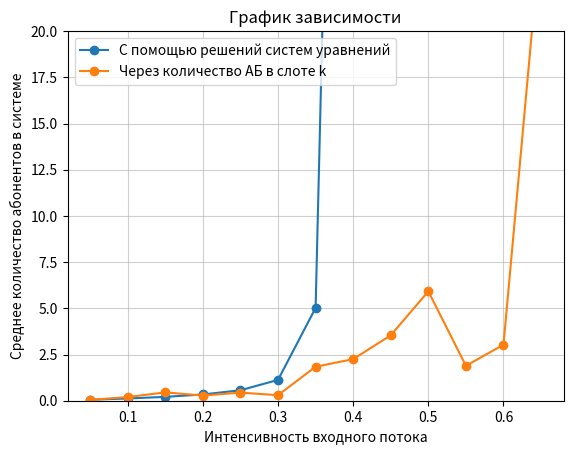

Write Python code to recreate this figure.

import numpy as np
from scipy.linalg import solve
from scipy.stats import poisson, binom
import math
import matplotlib.pyplot as plt


# Значения лямбды
lmd = [0.05, 0.1, 0.15, 0.2, 0.25, 0.3, 0.35, 0.4, 0.45, 0.5, 0.55, 0.6, 0.65]

# Генерирование матрицы переходных состояний

n = 100  # Количество слотов
M = [0 for i in range(len(lmd))] # Среднее количество АБ

# Заполнение матрицы
for l in range(len(lmd)): # Смена значений лямбды
    # Создание матрицы n на n
    P = [[] for i in range(n)]
    for i in range(n):
        for j in range(n):
            x = 0  # Количество переданных сообщений (может быть 1 или 0)
            Pr0 = 0  # Произведение верояностей при x = 0
            y = i - j + x  # Подсчет сколько пользователей должно прийти
            if y >= 0:
                if j == 0:
                    # Вероятность, что ни одно сообщение не отправлено
                    R = 1 - binom.pmf(k=1, n=j, p=1)
                else:
                    R = 1 - binom.pmf(k=1, n=j, p=1 / j)
                try:
                    # Вероятность, что придет i абонентов
                    p = lmd[l] ** y / math.factorial(y) * pow(math.e,
                                                           -lmd[l])
                    Pr0 = p * R
                except OverflowError:
                    p = 0
                    Pr0 = p * R

            x = 1  # Количество переданных сообщений равно 1
            Pr1 = 0
            y = i - j + x
            if y >= 0:
                if j == 0:
                    R = binom.pmf(k=1, n=j, p=1)
                else:
                    R = binom.pmf(k=1, n=j, p=1 / j)
                try:
                    p = lmd[l] ** y / math.factorial(y) * pow(math.e,
                                                           -lmd[l])
                    Pr1 = p * R
                except OverflowError:
                    p = 0
                    Pr1 = p * R

            Pr = Pr0 + Pr1
            P[i].append(Pr)
    P = np.array(P)
    print("PP", P.reshape(n, n), '\n')

    # Коээфициенты перед П
    Matrix = [[] for i in range(n)]
    for i in range(n):
        for j in range(n):
            if (i == j):
                Matrix[i].append(P[i][j] - 1)
            else:
                Matrix[i].append(P[i][j])

    Matrix = np.array(Matrix)
    # print("Matrix", Matrix)

    # Замена последнего уравнения условием нормировки
    for i in range(n):
        for j in range(n):
            if i == n - 1:
                Matrix[i][j] = 1
    # print("Matrix", Matrix)

    # Вектор правой части уравнения
    vector = [0 for i in range(n - 1)]
    vector.append(1)

    # Решение СЛАУ и получение стационарного распределения
    x = solve(Matrix, vector)
    # print("П = ", x)

    S = []  # Хранит индекс состояний
    for i in range(n):
        S.append(i)

    # Среднее количество абонентов, находящихся
    # в системе множественного доступа
    for i in range(n):
        M[l] += S[i] * x[i]
    print("Среднее количество абонентов в системе равно ", M[l])


#  По лр1

# Количество абонентов по распределению Пуассона
P_l = []
for i in range(len(lmd)):
    P_l.append(np.random.poisson(lmd[i],n))

# Начальное количество абонентов в каждом слоте для всех лямбд
N_start = [[0 for i in range(n)] for j in range(len(lmd))]

# Конечное количество абонентов в каждом слоте для всех лямбд
N_finish = [[0 for i in range(n)] for j in range(len(lmd))]

for j in range(len(lmd)): # Лямбда
    for i in range(n): # Номер слота
        R = 0 # Количество абонентов, передающих сообщение
        if N_start[j][i] != 0:
            R = np.random.binomial(N_start[j][i],
                                   1 / N_start[j][i], 1)
        I = 0  # Индикаторная функция
        if R == 1:
            I = 1
        N_finish[j][i] = N_start[j][i] + P_l[j][i] - I
        if i < n - 1:
            N_start[j][i + 1] = N_finish[j][i]

# Сумма пользователей во всех слотах
sum_N = [0 for i in range(len(lmd))]
for i in range(len(lmd)): # Смена лямбды
    for j in range(n): # Номер слота
        sum_N[i] += N_finish[i][j]

# Среднее количество абонентов
N_mean = [0 for i in range(len(lmd))]
for i in range(len(lmd)):
    N_mean[i] = (1/n) * sum_N[i]



# Построение графиков
fig, ax = plt.subplots()

ax.plot(lmd, M, marker='o', label = 'С помощью решений систем уравнений')
ax.plot(lmd, N_mean, marker='o', label = 'Через количество АБ в слоте k')

# Добавление сетки
ax.grid(alpha=0.6)

# Подписи осей
plt.ylabel("Среднее количество абонентов в системе")
plt.xlabel("Интенсивность входного потока")
ax.set_title("График зависимости")
plt.legend(loc = 0)
# Ограничение графика
ax.set_ylim(0, 20)
# Ограничение графика
# ax.set_ylim(0, 20)

plt.show()


